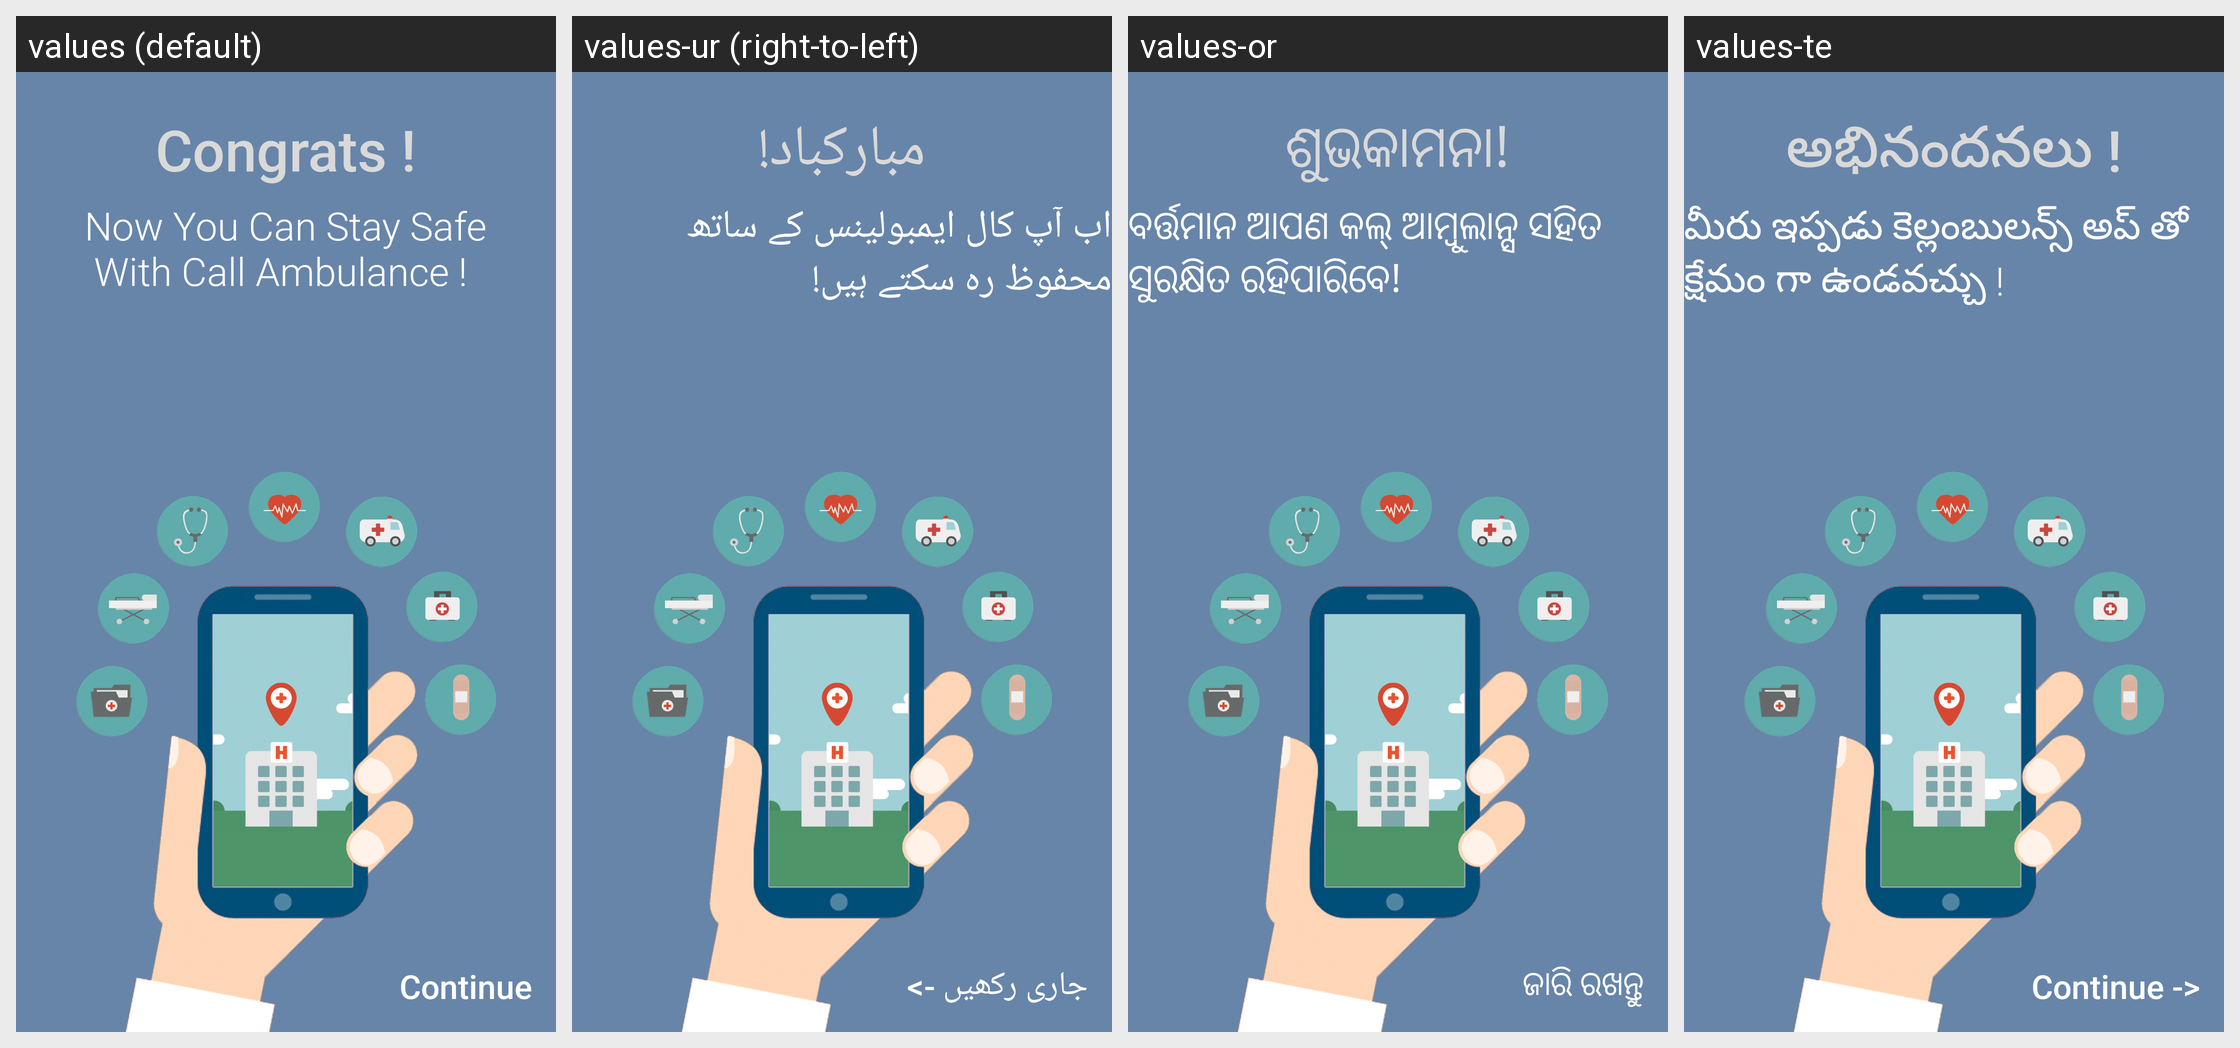

Here is an Android app screen in its default locale and in the app's own translations. Write out the translated-string differences for the strings that appear on this screen.
Android screen res/layout/activity_splash_screen.xml rendered under 4 locales, left to right: values (default), values-ur (right-to-left), values-or, values-te. Device: Nexus 5 (rendered at 1080×1920; each locale shown at half size, 540×960, under a caption strip naming it); theme AppTheme.
Other locales in the repository, not shown: values-hi, values-kn, values-ta.
Strings drawn on this screen, with the default value and each locale's value (text and hints the layout hard-codes, and strings that could not be matched under every locale, appear in the picture but are not listed):

label_splash_screen_congrats
  values: Congrats !
  values-ur: مبارکباد!
  values-or: ଶୁଭକାମନା!
  values-te: అభినందనలు !

label_splash_screen_stay_safe
  values: Now You Can Stay Safe
       With Call Ambulance !
  values-ur: اب آپ کال ایمبولینس کے ساتھ محفوظ رہ سکتے ہیں!
  values-or: ବର୍ତ୍ତମାନ ଆପଣ କଲ୍ ଆମ୍ବୁଲାନ୍ସ ସହିତ ସୁରକ୍ଷିତ ରହିପାରିବେ!
  values-te: మీరు ఇప్పడు కెల్లంబులన్స్ అప్ తో క్షేమం గా ఉండవచ్చు !

label_splash_screen_continue
  values: Continue
  values-ur: جاری رکھیں ->
  values-or: ଜାରି ରଖନ୍ତୁ
  values-te: Continue ->
